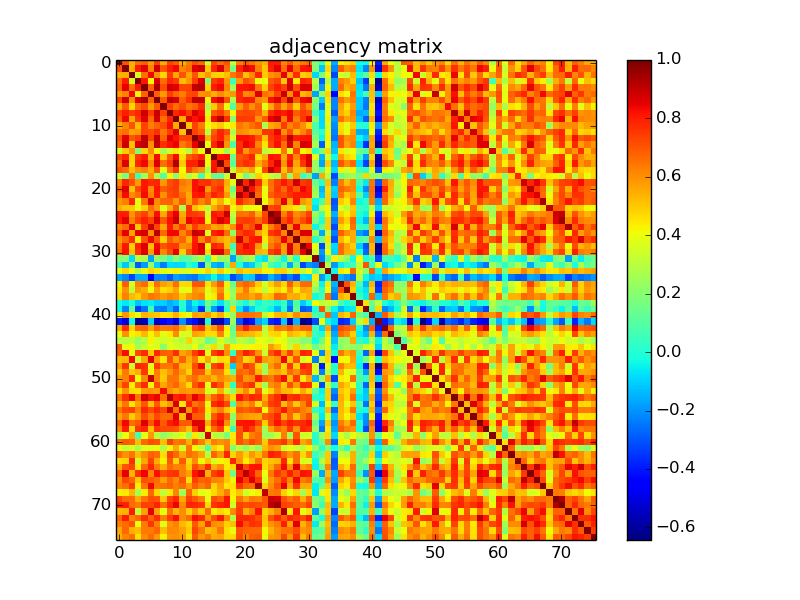

The file beside this chart, header and first rows:
1.000000000000000000e+00, 7.060110000000000552e-01, 5.425640000000000462e-01, 6.546440000000000037e-01, 6.833580000000000210e-01, 5.798830000000000373e-01, 7.426070000000000171e-01, 5.570659999999999501e-01, 7.313979999999999926e-01, 6.884479999999999489e-01, 5.444520000000000470e-01, 6.348799999999999999e-01, 7.066789999999999461e-01, 6.669559999999999933e-01, 3.466739999999999822e-01, 7.253239999999999688e-01, 6.628060000000000063e-01, 7.086230000000000029e-01, 3.271499999999999964e-01, 6.230900000000000327e-01, 6.955740000000000256e-01, 6.440949999999999731e-01, 5.897759999999999669e-01, 5.479939999999999811e-01
7.060110000000000552e-01, 1.000000000000000000e+00, 5.463639999999999608e-01, 7.975069999999999659e-01, 8.488149999999999862e-01, 6.202039999999999775e-01, 8.841710000000000402e-01, 6.925550000000000317e-01, 7.970439999999999747e-01, 8.389429999999999943e-01, 6.171119999999999939e-01, 6.557129999999999903e-01, 8.534650000000000292e-01, 8.847540000000000404e-01, 4.989739999999999731e-01, 7.832480000000000553e-01, 8.666899999999999604e-01, 6.629859999999999642e-01, 1.779540000000000011e-01, 7.824969999999999981e-01, 8.536869999999999736e-01, 8.307459999999999845e-01, 6.334490000000000398e-01, 5.094999999999999529e-01
5.425640000000000462e-01, 5.463639999999999608e-01, 1.000000000000000000e+00, 3.517560000000000131e-01, 6.540000000000000258e-01, 8.394899999999999585e-01, 5.967440000000000522e-01, 4.779470000000000107e-01, 7.446960000000000246e-01, 5.620209999999999928e-01, 7.072969999999999535e-01, 5.637339999999999574e-01, 7.011150000000000437e-01, 5.183619999999999894e-01, 5.872969999999999580e-01, 4.882449999999999846e-01, 4.796549999999999980e-01, 5.189510000000000511e-01, 6.446499999999999453e-01, 7.077390000000000070e-01, 5.161050000000000360e-01, 6.142819999999999947e-01, 7.838950000000000085e-01, 5.034359999999999946e-01
6.546440000000000037e-01, 7.975069999999999659e-01, 3.517560000000000131e-01, 1.000000000000000000e+00, 8.114339999999999886e-01, 4.204979999999999829e-01, 8.680330000000000545e-01, 6.621839999999999948e-01, 7.831310000000000215e-01, 7.528449999999999864e-01, 5.212970000000000104e-01, 5.871420000000000528e-01, 7.412189999999999612e-01, 8.692320000000000046e-01, 1.906249999999999889e-01, 7.481060000000000487e-01, 7.879150000000000320e-01, 5.926660000000000261e-01, 5.503700000000000259e-02, 5.765439999999999454e-01, 7.166360000000000507e-01, 6.585349999999999815e-01, 4.002959999999999852e-01, 3.975170000000000092e-01
6.833580000000000210e-01, 8.488149999999999862e-01, 6.540000000000000258e-01, 8.114339999999999886e-01, 1.000000000000000000e+00, 6.809549999999999770e-01, 9.412519999999999776e-01, 7.219619999999999926e-01, 8.831520000000000481e-01, 8.571170000000000178e-01, 7.342490000000000405e-01, 7.362170000000000103e-01, 9.014159999999999950e-01, 9.148150000000000448e-01, 4.783890000000000087e-01, 8.014959999999999862e-01, 8.370140000000000358e-01, 6.195359999999999756e-01, 2.518449999999999855e-01, 8.100500000000000478e-01, 8.180570000000000341e-01, 8.329410000000000425e-01, 6.433459999999999734e-01, 4.907659999999999800e-01
5.798830000000000373e-01, 6.202039999999999775e-01, 8.394899999999999585e-01, 4.204979999999999829e-01, 6.809549999999999770e-01, 1.000000000000000000e+00, 6.845520000000000493e-01, 5.768130000000000202e-01, 7.492039999999999811e-01, 6.706969999999999876e-01, 6.317289999999999850e-01, 7.179410000000000514e-01, 7.317660000000000275e-01, 6.008130000000000415e-01, 6.061459999999999626e-01, 5.404860000000000220e-01, 6.041330000000000311e-01, 5.544879999999999809e-01, 5.952210000000000001e-01, 7.816159999999999775e-01, 6.039649999999999741e-01, 6.312149999999999705e-01, 8.642119999999999802e-01, 6.566239999999999855e-01
7.426070000000000171e-01, 8.841710000000000402e-01, 5.967440000000000522e-01, 8.680330000000000545e-01, 9.412519999999999776e-01, 6.845520000000000493e-01, 1.000000000000000000e+00, 6.976029999999999731e-01, 8.969780000000000530e-01, 8.728200000000000403e-01, 6.842009999999999481e-01, 7.688639999999999919e-01, 8.994029999999999525e-01, 9.002000000000000002e-01, 4.205980000000000274e-01, 8.315590000000000481e-01, 8.666869999999999852e-01, 7.104340000000000099e-01, 2.680629999999999957e-01, 7.873710000000000431e-01, 8.121779999999999555e-01, 8.034999999999999920e-01, 6.055719999999999992e-01, 5.767240000000000144e-01
5.570659999999999501e-01, 6.925550000000000317e-01, 4.779470000000000107e-01, 6.621839999999999948e-01, 7.219619999999999926e-01, 5.768130000000000202e-01, 6.976029999999999731e-01, 1.000000000000000000e+00, 7.356669999999999598e-01, 6.551000000000000156e-01, 7.124789999999999734e-01, 6.436680000000000179e-01, 6.781580000000000386e-01, 7.713189999999999769e-01, 2.729500000000000259e-01, 4.965709999999999846e-01, 6.586199999999999832e-01, 3.880049999999999888e-01, 1.128860000000000002e-01, 5.887769999999999948e-01, 6.893650000000000055e-01, 5.959959999999999702e-01, 6.771540000000000337e-01, 3.731530000000000125e-01
7.313979999999999926e-01, 7.970439999999999747e-01, 7.446960000000000246e-01, 7.831310000000000215e-01, 8.831520000000000481e-01, 7.492039999999999811e-01, 8.969780000000000530e-01, 7.356669999999999598e-01, 1.000000000000000000e+00, 7.835389999999999855e-01, 8.248499999999999721e-01, 7.481280000000000152e-01, 8.599569999999999714e-01, 8.204599999999999671e-01, 3.519999999999999796e-01, 6.945529999999999760e-01, 7.448289999999999633e-01, 6.463100000000000511e-01, 4.216320000000000068e-01, 7.162589999999999790e-01, 7.270210000000000283e-01, 7.182309999999999528e-01, 6.823770000000000113e-01, 5.347699999999999676e-01
6.884479999999999489e-01, 8.389429999999999943e-01, 5.620209999999999928e-01, 7.528449999999999864e-01, 8.571170000000000178e-01, 6.706969999999999876e-01, 8.728200000000000403e-01, 6.551000000000000156e-01, 7.835389999999999855e-01, 1.000000000000000000e+00, 5.446900000000000075e-01, 8.528090000000000392e-01, 8.149969999999999715e-01, 8.435519999999999685e-01, 4.525120000000000253e-01, 8.312000000000000499e-01, 9.264409999999999590e-01, 7.662109999999999754e-01, 2.027589999999999948e-01, 7.444629999999999859e-01, 7.460830000000000517e-01, 7.388190000000000035e-01, 5.921309999999999629e-01, 6.939410000000000300e-01
5.444520000000000470e-01, 6.171119999999999939e-01, 7.072969999999999535e-01, 5.212970000000000104e-01, 7.342490000000000405e-01, 6.317289999999999850e-01, 6.842009999999999481e-01, 7.124789999999999734e-01, 8.248499999999999721e-01, 5.446900000000000075e-01, 1.000000000000000000e+00, 5.121019999999999461e-01, 7.368360000000000465e-01, 6.341860000000000275e-01, 3.999759999999999982e-01, 4.647069999999999812e-01, 4.976889999999999925e-01, 4.135570000000000079e-01, 4.471109999999999807e-01, 6.452520000000000477e-01, 6.028419999999999890e-01, 6.593930000000000069e-01, 7.031220000000000248e-01, 2.699840000000000018e-01
6.348799999999999999e-01, 6.557129999999999903e-01, 5.637339999999999574e-01, 5.871420000000000528e-01, 7.362170000000000103e-01, 7.179410000000000514e-01, 7.688639999999999919e-01, 6.436680000000000179e-01, 7.481280000000000152e-01, 8.528090000000000392e-01, 5.121019999999999461e-01, 1.000000000000000000e+00, 7.304990000000000094e-01, 6.913510000000000488e-01, 2.993439999999999990e-01, 6.894810000000000105e-01, 7.896339999999999471e-01, 7.192969999999999642e-01, 2.791759999999999797e-01, 6.036089999999999511e-01, 5.908930000000000016e-01, 5.533190000000000053e-01, 5.693909999999999805e-01, 7.592309999999999892e-01
7.066789999999999461e-01, 8.534650000000000292e-01, 7.011150000000000437e-01, 7.412189999999999612e-01, 9.014159999999999950e-01, 7.317660000000000275e-01, 8.994029999999999525e-01, 6.781580000000000386e-01, 8.599569999999999714e-01, 8.149969999999999715e-01, 7.368360000000000465e-01, 7.304990000000000094e-01, 1.000000000000000000e+00, 8.487259999999999804e-01, 5.402599999999999625e-01, 7.362370000000000303e-01, 7.942190000000000083e-01, 6.383229999999999738e-01, 3.612139999999999795e-01, 8.216579999999999995e-01, 8.209589999999999943e-01, 8.038060000000000205e-01, 7.065310000000000201e-01, 5.183210000000000317e-01
6.669559999999999933e-01, 8.847540000000000404e-01, 5.183619999999999894e-01, 8.692320000000000046e-01, 9.148150000000000448e-01, 6.008130000000000415e-01, 9.002000000000000002e-01, 7.713189999999999769e-01, 8.204599999999999671e-01, 8.435519999999999685e-01, 6.341860000000000275e-01, 6.913510000000000488e-01, 8.487259999999999804e-01, 1.000000000000000000e+00, 4.027740000000000209e-01, 7.860749999999999682e-01, 8.733199999999999852e-01, 5.911650000000000515e-01, 7.706300000000000650e-02, 7.638120000000000465e-01, 8.417769999999999975e-01, 8.178299999999999459e-01, 6.173889999999999656e-01, 4.583570000000000144e-01
3.466739999999999822e-01, 4.989739999999999731e-01, 5.872969999999999580e-01, 1.906249999999999889e-01, 4.783890000000000087e-01, 6.061459999999999626e-01, 4.205980000000000274e-01, 2.729500000000000259e-01, 3.519999999999999796e-01, 4.525120000000000253e-01, 3.999759999999999982e-01, 2.993439999999999990e-01, 5.402599999999999625e-01, 4.027740000000000209e-01, 1.000000000000000000e+00, 3.936370000000000147e-01, 4.018269999999999897e-01, 2.621809999999999974e-01, 4.005159999999999831e-01, 7.740329999999999711e-01, 5.800969999999999738e-01, 6.851850000000000440e-01, 6.852829999999999755e-01, 3.060760000000000147e-01
7.253239999999999688e-01, 7.832480000000000553e-01, 4.882449999999999846e-01, 7.481060000000000487e-01, 8.014959999999999862e-01, 5.404860000000000220e-01, 8.315590000000000481e-01, 4.965709999999999846e-01, 6.945529999999999760e-01, 8.312000000000000499e-01, 4.647069999999999812e-01, 6.894810000000000105e-01, 7.362370000000000303e-01, 7.860749999999999682e-01, 3.936370000000000147e-01, 1.000000000000000000e+00, 8.170979999999999910e-01, 8.229819999999999913e-01, 1.452730000000000132e-01, 7.083249999999999824e-01, 7.342520000000000158e-01, 7.905780000000000030e-01, 4.614909999999999846e-01, 5.491160000000000485e-01
6.628060000000000063e-01, 8.666899999999999604e-01, 4.796549999999999980e-01, 7.879150000000000320e-01, 8.370140000000000358e-01, 6.041330000000000311e-01, 8.666869999999999852e-01, 6.586199999999999832e-01, 7.448289999999999633e-01, 9.264409999999999590e-01, 4.976889999999999925e-01, 7.896339999999999471e-01, 7.942190000000000083e-01, 8.733199999999999852e-01, 4.018269999999999897e-01, 8.170979999999999910e-01, 1.000000000000000000e+00, 7.192279999999999784e-01, 1.151360000000000022e-01, 7.250560000000000338e-01, 7.718260000000000121e-01, 7.440820000000000212e-01, 5.446290000000000298e-01, 6.431440000000000490e-01
7.086230000000000029e-01, 6.629859999999999642e-01, 5.189510000000000511e-01, 5.926660000000000261e-01, 6.195359999999999756e-01, 5.544879999999999809e-01, 7.104340000000000099e-01, 3.880049999999999888e-01, 6.463100000000000511e-01, 7.662109999999999754e-01, 4.135570000000000079e-01, 7.192969999999999642e-01, 6.383229999999999738e-01, 5.911650000000000515e-01, 2.621809999999999974e-01, 8.229819999999999913e-01, 7.192279999999999784e-01, 1.000000000000000000e+00, 3.210669999999999913e-01, 5.461460000000000203e-01, 5.187659999999999494e-01, 5.788499999999999757e-01, 4.035560000000000258e-01, 7.263479999999999936e-01
3.271499999999999964e-01, 1.779540000000000011e-01, 6.446499999999999453e-01, 5.503700000000000259e-02, 2.518449999999999855e-01, 5.952210000000000001e-01, 2.680629999999999957e-01, 1.128860000000000002e-01, 4.216320000000000068e-01, 2.027589999999999948e-01, 4.471109999999999807e-01, 2.791759999999999797e-01, 3.612139999999999795e-01, 7.706300000000000650e-02, 4.005159999999999831e-01, 1.452730000000000132e-01, 1.151360000000000022e-01, 3.210669999999999913e-01, 1.000000000000000000e+00, 3.821599999999999997e-01, 1.507729999999999904e-01, 2.708869999999999889e-01, 4.811289999999999734e-01, 4.163589999999999791e-01
6.230900000000000327e-01, 7.824969999999999981e-01, 7.077390000000000070e-01, 5.765439999999999454e-01, 8.100500000000000478e-01, 7.816159999999999775e-01, 7.873710000000000431e-01, 5.887769999999999948e-01, 7.162589999999999790e-01, 7.444629999999999859e-01, 6.452520000000000477e-01, 6.036089999999999511e-01, 8.216579999999999995e-01, 7.638120000000000465e-01, 7.740329999999999711e-01, 7.083249999999999824e-01, 7.250560000000000338e-01, 5.461460000000000203e-01, 3.821599999999999997e-01, 1.000000000000000000e+00, 7.923850000000000060e-01, 9.334599999999999564e-01, 7.760939999999999506e-01, 4.867110000000000047e-01
6.955740000000000256e-01, 8.536869999999999736e-01, 5.161050000000000360e-01, 7.166360000000000507e-01, 8.180570000000000341e-01, 6.039649999999999741e-01, 8.121779999999999555e-01, 6.893650000000000055e-01, 7.270210000000000283e-01, 7.460830000000000517e-01, 6.028419999999999890e-01, 5.908930000000000016e-01, 8.209589999999999943e-01, 8.417769999999999975e-01, 5.800969999999999738e-01, 7.342520000000000158e-01, 7.718260000000000121e-01, 5.187659999999999494e-01, 1.507729999999999904e-01, 7.923850000000000060e-01, 1.000000000000000000e+00, 8.254740000000000411e-01, 6.919079999999999675e-01, 3.885549999999999837e-01
6.440949999999999731e-01, 8.307459999999999845e-01, 6.142819999999999947e-01, 6.585349999999999815e-01, 8.329410000000000425e-01, 6.312149999999999705e-01, 8.034999999999999920e-01, 5.959959999999999702e-01, 7.182309999999999528e-01, 7.388190000000000035e-01, 6.593930000000000069e-01, 5.533190000000000053e-01, 8.038060000000000205e-01, 8.178299999999999459e-01, 6.851850000000000440e-01, 7.905780000000000030e-01, 7.440820000000000212e-01, 5.788499999999999757e-01, 2.708869999999999889e-01, 9.334599999999999564e-01, 8.254740000000000411e-01, 1.000000000000000000e+00, 6.649909999999999988e-01, 4.038479999999999848e-01
5.897759999999999669e-01, 6.334490000000000398e-01, 7.838950000000000085e-01, 4.002959999999999852e-01, 6.433459999999999734e-01, 8.642119999999999802e-01, 6.055719999999999992e-01, 6.771540000000000337e-01, 6.823770000000000113e-01, 5.921309999999999629e-01, 7.031220000000000248e-01, 5.693909999999999805e-01, 7.065310000000000201e-01, 6.173889999999999656e-01, 6.852829999999999755e-01, 4.614909999999999846e-01, 5.446290000000000298e-01, 4.035560000000000258e-01, 4.811289999999999734e-01, 7.760939999999999506e-01, 6.919079999999999675e-01, 6.649909999999999988e-01, 1.000000000000000000e+00, 4.032120000000000148e-01
5.479939999999999811e-01, 5.094999999999999529e-01, 5.034359999999999946e-01, 3.975170000000000092e-01, 4.907659999999999800e-01, 6.566239999999999855e-01, 5.767240000000000144e-01, 3.731530000000000125e-01, 5.347699999999999676e-01, 6.939410000000000300e-01, 2.699840000000000018e-01, 7.592309999999999892e-01, 5.183210000000000317e-01, 4.583570000000000144e-01, 3.060760000000000147e-01, 5.491160000000000485e-01, 6.431440000000000490e-01, 7.263479999999999936e-01, 4.163589999999999791e-01, 4.867110000000000047e-01, 3.885549999999999837e-01, 4.038479999999999848e-01, 4.032120000000000148e-01, 1.000000000000000000e+00
8.044540000000000024e-01, 7.972709999999999519e-01, 5.908660000000000023e-01, 6.974179999999999824e-01, 7.361529999999999463e-01, 6.217610000000000081e-01, 8.211000000000000520e-01, 5.541709999999999692e-01, 7.730040000000000244e-01, 8.513150000000000439e-01, 5.554670000000000440e-01, 7.576840000000000241e-01, 7.514389999999999681e-01, 7.266599999999999726e-01, 3.540470000000000006e-01, 8.166529999999999623e-01, 7.789449999999999985e-01, 9.032790000000000541e-01, 3.234630000000000005e-01, 6.541350000000000220e-01, 6.504600000000000382e-01, 6.875170000000000448e-01, 5.405780000000000030e-01, 7.284230000000000427e-01
8.052620000000000333e-01, 8.559280000000000221e-01, 6.237869999999999804e-01, 7.343859999999999832e-01, 7.994179999999999620e-01, 7.363600000000000145e-01, 8.624610000000000332e-01, 6.981119999999999548e-01, 8.208450000000000468e-01, 8.911670000000000424e-01, 5.886730000000000018e-01, 8.435669999999999558e-01, 8.053420000000000023e-01, 8.235500000000000043e-01, 4.200459999999999749e-01, 8.071209999999999773e-01, 8.653030000000000443e-01, 8.265580000000000149e-01, 2.695790000000000131e-01, 7.387399999999999523e-01, 7.548909999999999787e-01, 7.349329999999999474e-01, 6.651380000000000070e-01, 7.486169999999999769e-01
6.187200000000000477e-01, 6.642280000000000406e-01, 8.470250000000000279e-01, 5.052280000000000104e-01, 7.384340000000000348e-01, 8.935680000000000289e-01, 7.243570000000000286e-01, 5.627619999999999845e-01, 8.046210000000000306e-01, 6.382370000000000543e-01, 7.436350000000000460e-01, 5.914469999999999450e-01, 7.386080000000000423e-01, 6.560550000000000548e-01, 6.456699999999999662e-01, 5.587609999999999522e-01, 5.877390000000000114e-01, 5.085300000000000376e-01, 5.975019999999999776e-01, 8.117410000000000458e-01, 6.666520000000000223e-01, 7.175280000000000546e-01, 8.529689999999999772e-01, 4.957429999999999892e-01
6.967410000000000547e-01, 8.502359999999999918e-01, 5.667130000000000223e-01, 8.555819999999999537e-01, 8.808749999999999636e-01, 5.969039999999999901e-01, 9.113590000000000302e-01, 6.675389999999999935e-01, 8.355939999999999479e-01, 8.336200000000000276e-01, 6.202779999999999960e-01, 7.230839999999999490e-01, 9.034309999999999841e-01, 8.718839999999999923e-01, 3.775560000000000027e-01, 7.926900000000000057e-01, 8.238720000000000487e-01, 6.604740000000000055e-01, 2.202379999999999893e-01, 7.364270000000000538e-01, 7.886339999999999462e-01, 7.637669999999999737e-01, 5.646470000000000100e-01, 4.830300000000000149e-01
5.944289999999999852e-01, 6.614109999999999712e-01, 7.727380000000000360e-01, 4.372139999999999915e-01, 7.103220000000000089e-01, 8.388149999999999773e-01, 6.945909999999999584e-01, 4.898390000000000244e-01, 6.876619999999999955e-01, 6.265169999999999906e-01, 6.771639999999999882e-01, 5.393809999999999993e-01, 7.969819999999999682e-01, 6.179670000000000440e-01, 7.356049999999999534e-01, 6.191590000000000149e-01, 5.666369999999999463e-01, 5.197009999999999685e-01, 5.664989999999999748e-01, 8.882010000000000183e-01, 6.987339999999999662e-01, 8.028840000000000421e-01, 8.179699999999999749e-01, 4.478110000000000146e-01
6.364560000000000217e-01, 8.100270000000000525e-01, 4.924359999999999848e-01, 7.905339999999999590e-01, 8.643889999999999629e-01, 5.222679999999999545e-01, 8.370950000000000335e-01, 7.061349999999999572e-01, 7.466059999999999919e-01, 7.529479999999999507e-01, 5.961090000000000000e-01, 6.158529999999999838e-01, 8.190950000000000175e-01, 8.772680000000000478e-01, 4.215670000000000250e-01, 7.942700000000000315e-01, 7.587380000000000235e-01, 5.232360000000000344e-01, 5.337900000000000283e-02, 7.528439999999999577e-01, 8.369520000000000293e-01, 8.074390000000000178e-01, 5.851859999999999840e-01, 3.020019999999999927e-01
6.622529999999999806e-01, 8.206890000000000018e-01, 5.167199999999999571e-01, 7.689030000000000031e-01, 8.642090000000000050e-01, 5.755409999999999693e-01, 8.467550000000000354e-01, 6.104209999999999914e-01, 7.128510000000000124e-01, 8.516780000000000461e-01, 4.923500000000000099e-01, 7.066409999999999636e-01, 8.203979999999999606e-01, 8.566620000000000346e-01, 4.610859999999999959e-01, 8.626260000000000039e-01, 8.682839999999999447e-01, 6.697380000000000555e-01, 1.308640000000000081e-01, 7.708819999999999562e-01, 7.886870000000000269e-01, 8.068929999999999714e-01, 5.351630000000000553e-01, 5.145359999999999934e-01
2.038550000000000084e-01, 1.946589999999999987e-01, -8.862499999999999545e-02, 3.127119999999999900e-01, 2.630739999999999745e-01, -1.744789999999999952e-01, 2.188839999999999952e-01, 1.675300000000000122e-01, 6.887100000000000166e-02, 2.093889999999999918e-01, 9.009200000000000541e-02, 1.104369999999999935e-01, 1.968739999999999934e-01, 2.722600000000000020e-01, 3.080899999999999958e-02, 3.871020000000000016e-01, 2.364140000000000130e-01, 2.389400000000000135e-01, -1.794459999999999944e-01, 1.410379999999999967e-01, 2.345440000000000025e-01, 2.704150000000000165e-01, -3.907200000000000256e-02, -7.809800000000000075e-02
5.930200000000000055e-02, -1.159739999999999938e-01, 1.690339999999999898e-01, -2.879260000000000153e-01, -1.812600000000000044e-01, 2.270310000000000106e-01, -1.073739999999999972e-01, -2.371149999999999924e-01, -7.862900000000000444e-02, -8.909499999999999365e-02, -7.972799999999999332e-02, 2.347899999999999987e-02, -3.895300000000000151e-02, -2.898200000000000220e-01, 2.009710000000000107e-01, -1.422370000000000023e-01, -1.736630000000000118e-01, 1.064859999999999973e-01, 5.569659999999999611e-01, 1.090600000000000076e-02, -1.391499999999999959e-01, -1.008040000000000047e-01, 8.024199999999999389e-02, 3.249319999999999986e-01
3.995859999999999967e-01, 4.724679999999999991e-01, 4.048889999999999989e-01, 2.860050000000000092e-01, 4.187040000000000206e-01, 4.864519999999999955e-01, 4.533019999999999827e-01, 3.761660000000000004e-01, 3.971819999999999795e-01, 4.297750000000000181e-01, 3.656630000000000158e-01, 3.798900000000000055e-01, 4.343480000000000119e-01, 4.015839999999999965e-01, 4.743839999999999724e-01, 3.615990000000000038e-01, 4.867049999999999987e-01, 3.986560000000000104e-01, 2.997500000000000164e-01, 5.133699999999999930e-01, 4.722830000000000084e-01, 4.824490000000000167e-01, 4.886630000000000140e-01, 4.264399999999999857e-01
-1.584180000000000033e-01, -2.146150000000000002e-01, -3.252010000000000178e-01, -1.576420000000000043e-01, -1.559200000000000030e-01, -4.359640000000000182e-01, -2.250719999999999943e-01, -2.251960000000000073e-01, -2.906299999999999994e-01, -1.801550000000000096e-01, -2.104669999999999874e-01, -2.259809999999999874e-01, -2.491180000000000061e-01, -1.432779999999999887e-01, -1.185969999999999941e-01, -2.811800000000000063e-02, -1.396830000000000016e-01, -9.093600000000000294e-02, -3.202840000000000131e-01, -2.285389999999999922e-01, -1.036770000000000053e-01, -1.135380000000000000e-01, -3.073980000000000046e-01, -2.774989999999999957e-01
4.273279999999999856e-01, 6.908769999999999634e-01, 3.624029999999999752e-01, 6.223629999999999995e-01, 6.615119999999999889e-01, 4.647569999999999757e-01, 6.554750000000000298e-01, 5.742129999999999734e-01, 5.385130000000000194e-01, 6.539719999999999978e-01, 4.701409999999999756e-01, 4.763319999999999776e-01, 7.000049999999999883e-01, 7.020960000000000534e-01, 4.603689999999999727e-01, 5.813450000000000006e-01, 6.997120000000000006e-01, 4.325769999999999893e-01, 1.344879999999999964e-01, 6.341579999999999995e-01, 6.828969999999999763e-01, 6.451339999999999852e-01, 4.948560000000000181e-01, 3.679870000000000085e-01
4.600790000000000157e-01, 5.950290000000000301e-01, 3.134799999999999809e-01, 5.765970000000000262e-01, 5.409549999999999637e-01, 4.127319999999999878e-01, 5.768020000000000369e-01, 4.619650000000000145e-01, 4.869129999999999847e-01, 5.636130000000000306e-01, 3.797690000000000232e-01, 3.907089999999999730e-01, 5.928940000000000321e-01, 5.646750000000000380e-01, 3.654399999999999871e-01, 4.796929999999999805e-01, 6.113680000000000225e-01, 3.527750000000000052e-01, 2.191770000000000107e-01, 5.225849999999999662e-01, 6.387450000000000072e-01, 4.969049999999999856e-01, 4.417690000000000228e-01, 3.035329999999999973e-01
4.776710000000000123e-01, 6.269299999999999873e-01, 5.286330000000000195e-01, 4.909020000000000050e-01, 5.869490000000000540e-01, 6.517049999999999788e-01, 6.275490000000000235e-01, 5.814169999999999616e-01, 6.177000000000000268e-01, 5.975139999999999896e-01, 4.968830000000000191e-01, 5.734989999999999810e-01, 6.081710000000000171e-01, 6.237840000000000051e-01, 4.052870000000000084e-01, 4.413349999999999773e-01, 6.726079999999999837e-01, 4.305010000000000225e-01, 2.486140000000000017e-01, 6.075789999999999802e-01, 6.082309999999999661e-01, 5.591519999999999824e-01, 6.192619999999999791e-01, 5.032320000000000126e-01
-2.467899999999999955e-02, -6.284199999999999509e-02, -9.067000000000000406e-03, -1.183990000000000042e-01, -7.052799999999999347e-02, -5.732299999999999895e-02, -9.940499999999999337e-02, -9.766800000000000481e-02, -1.596609999999999974e-01, -1.149270000000000014e-01, 1.378300000000000011e-02, -1.615890000000000104e-01, -3.484299999999999897e-02, -7.890999999999999404e-02, 1.640790000000000026e-01, 3.354499999999999843e-02, -7.257199999999999762e-02, 7.112400000000000666e-02, 1.874129999999999963e-01, 6.642499999999999793e-02, -3.157999999999999696e-02, 1.249310000000000004e-01, -2.697599999999999998e-02, 3.985500000000000154e-02
-3.211800000000000072e-02, -2.201970000000000038e-01, 1.124369999999999953e-01, -3.407100000000000128e-01, -2.480169999999999875e-01, 5.930499999999999661e-02, -2.302329999999999932e-01, -2.391850000000000087e-01, -1.424739999999999895e-01, -2.774860000000000104e-01, 4.134999999999999787e-03, -1.740200000000000080e-01, -1.070030000000000009e-01, -3.606610000000000094e-01, 9.018199999999999827e-02, -1.915159999999999918e-01, -3.300460000000000060e-01, 1.859900000000000095e-02, 4.749519999999999853e-01, -6.351900000000000601e-02, -2.134780000000000011e-01, -1.007539999999999963e-01, 1.503099999999999922e-02, 2.672899999999999929e-02
4.350999999999999868e-01, 5.908330000000000526e-01, 4.648920000000000274e-01, 3.790600000000000080e-01, 5.349559999999999871e-01, 5.181959999999999900e-01, 5.038789999999999658e-01, 4.542660000000000031e-01, 4.664059999999999873e-01, 5.406379999999999519e-01, 4.366800000000000126e-01, 4.088209999999999900e-01, 5.720669999999999922e-01, 5.543639999999999679e-01, 5.907869999999999511e-01, 4.762939999999999952e-01, 5.569760000000000266e-01, 3.647279999999999966e-01, 2.256700000000000095e-01, 6.478859999999999619e-01, 6.619420000000000304e-01, 6.524269999999999792e-01, 6.318759999999999932e-01, 3.025729999999999809e-01
-3.988849999999999896e-01, -5.176889999999999548e-01, -3.695600000000000274e-02, -6.238820000000000476e-01, -5.543799999999999839e-01, -1.081960000000000005e-01, -5.467370000000000285e-01, -4.343060000000000254e-01, -3.996890000000000165e-01, -5.129050000000000553e-01, -2.027579999999999938e-01, -3.788139999999999841e-01, -4.193580000000000085e-01, -6.088299999999999823e-01, 6.161999999999999943e-03, -5.705369999999999608e-01, -5.610100000000000087e-01, -3.264099999999999779e-01, 2.450869999999999993e-01, -3.111110000000000264e-01, -5.188180000000000014e-01, -4.103890000000000038e-01, -1.633110000000000117e-01, -9.275999999999999523e-02
5.516630000000000145e-01, 7.647829999999999906e-01, 4.771920000000000051e-01, 6.607610000000000428e-01, 6.732839999999999936e-01, 5.734409999999999785e-01, 6.732609999999999983e-01, 6.309719999999999773e-01, 6.428939999999999655e-01, 6.646300000000000541e-01, 5.453540000000000054e-01, 4.650170000000000137e-01, 7.067529999999999646e-01, 7.545549999999999757e-01, 5.009759999999999769e-01, 5.833040000000000447e-01, 7.228609999999999758e-01, 4.307690000000000130e-01, 1.311440000000000106e-01, 6.758330000000000171e-01, 7.911150000000000126e-01, 6.818400000000000016e-01, 6.745729999999999782e-01, 3.189469999999999805e-01
3.980480000000000129e-01, 6.000170000000000226e-01, 4.225099999999999967e-01, 4.572769999999999890e-01, 5.266520000000000090e-01, 4.240280000000000160e-01, 5.150369999999999671e-01, 3.831959999999999811e-01, 4.449310000000000209e-01, 6.045270000000000366e-01, 3.638689999999999980e-01, 3.543959999999999888e-01, 5.682829999999999826e-01, 5.317859999999999809e-01, 4.718769999999999909e-01, 4.612499999999999933e-01, 6.171910000000000451e-01, 4.005650000000000044e-01, 1.645760000000000001e-01, 5.527360000000000051e-01, 5.336239999999999872e-01, 5.281080000000000219e-01, 4.835260000000000113e-01, 3.318450000000000011e-01
3.027099999999999791e-01, 3.008799999999999808e-01, 3.190290000000000070e-01, 2.293090000000000128e-01, 2.910139999999999949e-01, 4.234700000000000131e-01, 3.519100000000000006e-01, 3.471130000000000049e-01, 3.656499999999999750e-01, 3.310589999999999922e-01, 3.004189999999999916e-01, 4.786540000000000239e-01, 3.394159999999999955e-01, 3.194859999999999922e-01, 1.382700000000000040e-01, 1.837749999999999939e-01, 3.672270000000000256e-01, 2.850170000000000203e-01, 1.989140000000000075e-01, 3.070269999999999944e-01, 2.867410000000000236e-01, 2.260459999999999969e-01, 3.898550000000000071e-01, 3.805000000000000049e-01
6.927140000000000519e-01, 3.922749999999999848e-01, 4.187649999999999983e-01, 2.585770000000000013e-01, 3.223949999999999871e-01, 4.012270000000000003e-01, 3.666760000000000019e-01, 2.084560000000000024e-01, 3.872260000000000146e-01, 3.531000000000000250e-01, 3.348409999999999997e-01, 3.139480000000000048e-01, 3.967600000000000016e-01, 2.677990000000000093e-01, 3.283860000000000112e-01, 4.687000000000000055e-01, 3.086699999999999999e-01, 5.625010000000000288e-01, 4.274450000000000194e-01, 4.170789999999999775e-01, 3.729480000000000017e-01, 4.200209999999999777e-01, 4.297579999999999734e-01, 3.886299999999999755e-01
6.838680000000000314e-01, 8.277799999999999603e-01, 4.073760000000000159e-01, 7.202659999999999618e-01, 7.725060000000000260e-01, 5.002250000000000307e-01, 7.854499999999999815e-01, 6.861030000000000184e-01, 6.766609999999999570e-01, 7.690420000000000034e-01, 5.672070000000000167e-01, 6.134129999999999860e-01, 7.489440000000000541e-01, 8.254970000000000363e-01, 3.935859999999999914e-01, 7.477690000000000170e-01, 7.972850000000000215e-01, 6.012140000000000262e-01, 3.186200000000000143e-02, 6.764909999999999535e-01, 8.028509999999999813e-01, 7.409679999999999600e-01, 5.917000000000000037e-01, 3.351370000000000182e-01
5.222569999999999713e-01, 5.281270000000000131e-01, 8.377679999999999572e-01, 3.392290000000000028e-01, 5.540450000000000097e-01, 8.469299999999999606e-01, 5.782519999999999882e-01, 4.494989999999999819e-01, 7.070629999999999971e-01, 5.426229999999999665e-01, 6.804510000000000280e-01, 5.462569999999999926e-01, 6.459850000000000314e-01, 4.469029999999999947e-01, 5.646849999999999925e-01, 3.762559999999999794e-01, 4.686660000000000270e-01, 4.581569999999999809e-01, 7.155019999999999714e-01, 6.501249999999999529e-01, 4.705090000000000106e-01, 5.239789999999999726e-01, 7.643060000000000409e-01, 5.790279999999999871e-01
5.847250000000000503e-01, 7.601860000000000284e-01, 3.383470000000000089e-01, 7.886109999999999509e-01, 7.634779999999999900e-01, 3.787730000000000263e-01, 7.445599999999999996e-01, 6.529190000000000271e-01, 6.406049999999999800e-01, 7.152699999999999614e-01, 5.323940000000000339e-01, 5.231059999999999599e-01, 7.115719999999999823e-01, 8.343650000000000233e-01, 2.925769999999999760e-01, 7.301950000000000385e-01, 7.795290000000000274e-01, 4.993580000000000241e-01, -9.797400000000000553e-02, 6.183570000000000455e-01, 7.571090000000000320e-01, 7.052699999999999525e-01, 4.844350000000000045e-01, 2.425059999999999993e-01
4.948620000000000241e-01, 6.385260000000000380e-01, 5.015269999999999451e-01, 5.414740000000000109e-01, 7.529040000000000177e-01, 4.236059999999999826e-01, 6.337890000000000468e-01, 5.142780000000000129e-01, 5.768569999999999531e-01, 6.694620000000000015e-01, 5.875580000000000247e-01, 4.837259999999999893e-01, 6.975810000000000066e-01, 6.976860000000000284e-01, 4.947199999999999931e-01, 6.434490000000000487e-01, 6.380259999999999820e-01, 4.573849999999999860e-01, 1.273779999999999912e-01, 6.744160000000000155e-01, 6.474560000000000315e-01, 7.111910000000000176e-01, 5.278030000000000221e-01, 2.547159999999999980e-01
5.881870000000000154e-01, 6.234650000000000469e-01, 7.783849999999999936e-01, 3.905970000000000275e-01, 6.096310000000000340e-01, 8.977720000000000145e-01, 6.222459999999999658e-01, 5.012180000000000524e-01, 6.521820000000000395e-01, 6.493069999999999675e-01, 5.328230000000000466e-01, 6.260219999999999674e-01, 6.599909999999999943e-01, 5.768780000000000019e-01, 6.012319999999999887e-01, 5.364269999999999872e-01, 6.104870000000000019e-01, 5.655390000000000139e-01, 5.389209999999999834e-01, 7.117499999999999938e-01, 5.891499999999999515e-01, 6.020609999999999573e-01, 8.123439999999999550e-01, 6.697670000000000012e-01
6.137209999999999610e-01, 7.326099999999999834e-01, 4.397010000000000085e-01, 6.698070000000000412e-01, 7.722999999999999865e-01, 4.230599999999999916e-01, 7.164789999999999770e-01, 5.591690000000000271e-01, 6.364340000000000552e-01, 6.751319999999999544e-01, 5.794810000000000239e-01, 4.675509999999999944e-01, 7.028240000000000043e-01, 7.761160000000000281e-01, 3.999369999999999870e-01, 7.751900000000000457e-01, 6.926320000000000254e-01, 5.116549999999999709e-01, 3.697899999999999798e-02, 6.779560000000000031e-01, 7.300170000000000270e-01, 7.716370000000000173e-01, 4.913179999999999770e-01, 2.457229999999999970e-01
4.688780000000000170e-01, 5.982300000000000395e-01, 4.713550000000000240e-01, 4.592559999999999976e-01, 5.776029999999999776e-01, 5.951370000000000271e-01, 5.764970000000000372e-01, 8.268820000000000059e-01, 5.979649999999999688e-01, 5.553580000000000183e-01, 5.957700000000000218e-01, 5.805090000000000527e-01, 5.935859999999999470e-01, 6.062309999999999643e-01, 3.555980000000000252e-01, 3.626280000000000059e-01, 5.501260000000000039e-01, 3.401159999999999739e-01, 2.181210000000000093e-01, 5.144619999999999749e-01, 6.092899999999999983e-01, 4.676409999999999734e-01, 7.054559999999999720e-01, 3.884429999999999827e-01
6.473179999999999490e-01, 7.671299999999999786e-01, 8.451980000000000048e-01, 6.495859999999999967e-01, 8.830799999999999761e-01, 8.242019999999999902e-01, 8.425120000000000386e-01, 6.577439999999999953e-01, 9.201599999999999779e-01, 7.916840000000000543e-01, 8.166790000000000438e-01, 7.132699999999999596e-01, 8.473910000000000053e-01, 7.842010000000000369e-01, 5.608229999999999604e-01, 6.845949999999999536e-01, 7.369170000000000442e-01, 5.937820000000000320e-01, 4.682970000000000188e-01, 8.202049999999999619e-01, 7.301520000000000232e-01, 7.880669999999999620e-01, 7.667030000000000234e-01, 5.489800000000000235e-01
5.329199999999999493e-01, 6.425539999999999585e-01, 4.498860000000000081e-01, 5.736790000000000500e-01, 7.020020000000000149e-01, 5.135440000000000005e-01, 6.943350000000000355e-01, 5.145710000000000006e-01, 5.867179999999999618e-01, 8.778629999999999489e-01, 4.432170000000000276e-01, 7.820139999999999869e-01, 6.463250000000000384e-01, 6.862040000000000362e-01, 3.851229999999999931e-01, 7.722660000000000080e-01, 8.075489999999999613e-01, 7.252159999999999718e-01, 9.249499999999999389e-02, 6.060590000000000144e-01, 5.707480000000000331e-01, 6.298559999999999715e-01, 4.577829999999999955e-01, 6.092629999999999990e-01
6.522689999999999877e-01, 7.184669999999999668e-01, 7.381079999999999863e-01, 6.243339999999999446e-01, 7.838260000000000227e-01, 7.185460000000000180e-01, 7.778629999999999711e-01, 7.245890000000000386e-01, 8.907890000000000530e-01, 6.485480000000000134e-01, 9.204480000000000439e-01, 5.905049999999999466e-01, 7.778270000000000461e-01, 7.120859999999999967e-01, 4.460520000000000040e-01, 5.607360000000000122e-01, 6.270320000000000338e-01, 5.084079999999999711e-01, 4.460450000000000248e-01, 7.027729999999999810e-01, 6.820030000000000259e-01, 7.056710000000000482e-01, 7.422549999999999981e-01, 4.097629999999999884e-01
5.763530000000000042e-01, 6.431649999999999867e-01, 4.965010000000000256e-01, 5.776210000000000511e-01, 7.169510000000000050e-01, 6.287369999999999903e-01, 7.195310000000000317e-01, 6.630639999999999867e-01, 6.644379999999999731e-01, 8.584190000000000431e-01, 5.167329999999999979e-01, 8.873529999999999474e-01, 6.858440000000000092e-01, 6.867069999999999563e-01, 3.345020000000000215e-01, 6.868170000000000108e-01, 7.869059999999999944e-01, 6.875269999999999992e-01, 2.094479999999999953e-01, 6.065249999999999808e-01, 5.825219999999999843e-01, 5.690870000000000095e-01, 5.529439999999999911e-01, 6.855010000000000270e-01
6.816210000000000324e-01, 8.368349999999999955e-01, 6.598800000000000221e-01, 6.970750000000000002e-01, 8.592969999999999775e-01, 7.095449999999999813e-01, 8.312760000000000149e-01, 6.935820000000000318e-01, 7.998929999999999652e-01, 8.314939999999999554e-01, 6.968980000000000175e-01, 6.857879999999999532e-01, 8.604730000000000434e-01, 8.547590000000000465e-01, 5.453729999999999967e-01, 7.647389999999999466e-01, 8.323129999999999695e-01, 6.010520000000000307e-01, 2.334779999999999911e-01, 8.134590000000000432e-01, 8.146630000000000260e-01, 8.247849999999999904e-01, 7.295500000000000318e-01, 4.874859999999999749e-01
6.048200000000000243e-01, 7.954780000000000184e-01, 4.676580000000000181e-01, 7.562820000000000098e-01, 7.818079999999999474e-01, 5.238049999999999651e-01, 7.524189999999999490e-01, 7.200969999999999871e-01, 7.133829999999999893e-01, 7.011180000000000190e-01, 6.100069999999999659e-01, 5.085469999999999713e-01, 7.446949999999999958e-01, 8.597639999999999727e-01, 4.481339999999999768e-01, 6.602160000000000251e-01, 7.410020000000000495e-01, 4.327889999999999793e-01, 6.034400000000000180e-02, 6.990600000000000147e-01, 8.088600000000000234e-01, 7.469550000000000356e-01, 6.348540000000000294e-01, 2.653329999999999855e-01
2.834409999999999985e-01, 3.978820000000000134e-01, 5.684660000000000268e-01, 6.872799999999999743e-02, 3.859060000000000268e-01, 5.856320000000000414e-01, 3.047059999999999769e-01, 2.235370000000000135e-01, 2.852999999999999980e-01, 3.306689999999999907e-01, 3.862260000000000137e-01, 2.364070000000000060e-01, 4.440459999999999963e-01, 3.068299999999999916e-01, 8.908580000000000387e-01, 3.092349999999999821e-01, 2.872870000000000146e-01, 1.830140000000000100e-01, 4.417769999999999753e-01, 7.155019999999999714e-01, 4.882679999999999798e-01, 6.278610000000000024e-01, 6.725710000000000299e-01, 2.442149999999999876e-01
6.470019999999999660e-01, 6.942679999999999962e-01, 6.729669999999999819e-01, 5.213569999999999593e-01, 6.696450000000000458e-01, 7.126540000000000097e-01, 7.004489999999999883e-01, 5.241470000000000296e-01, 7.305129999999999679e-01, 6.412539999999999907e-01, 6.540270000000000250e-01, 5.406889999999999752e-01, 7.133350000000000524e-01, 6.310949999999999616e-01, 5.029360000000000497e-01, 6.337679999999999980e-01, 5.996200000000000419e-01, 6.194119999999999626e-01, 4.646049999999999902e-01, 7.092760000000000176e-01, 6.566539999999999599e-01, 7.230699999999999905e-01, 6.725309999999999899e-01, 4.960260000000000224e-01
... 15 more rows
